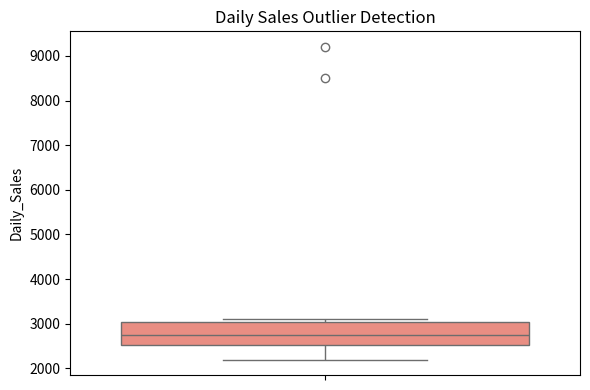

Source code (Python):
import pandas as pd
import matplotlib.pyplot as plt
import seaborn as sns

df = pd.DataFrame({'Daily_Sales': [2500, 2800, 3100, 2200, 2900, 8500, 2700, 2600, 9200, 2400]})
df.to_csv('sales.csv', index=False)

plt.figure(figsize=(6, 4))
sns.boxplot(y=df['Daily_Sales'], color='salmon')
plt.title('Daily Sales Outlier Detection')
plt.tight_layout()
plt.savefig('ds_slip_13_q1.png')
print("[+] Boxplot saved.")
